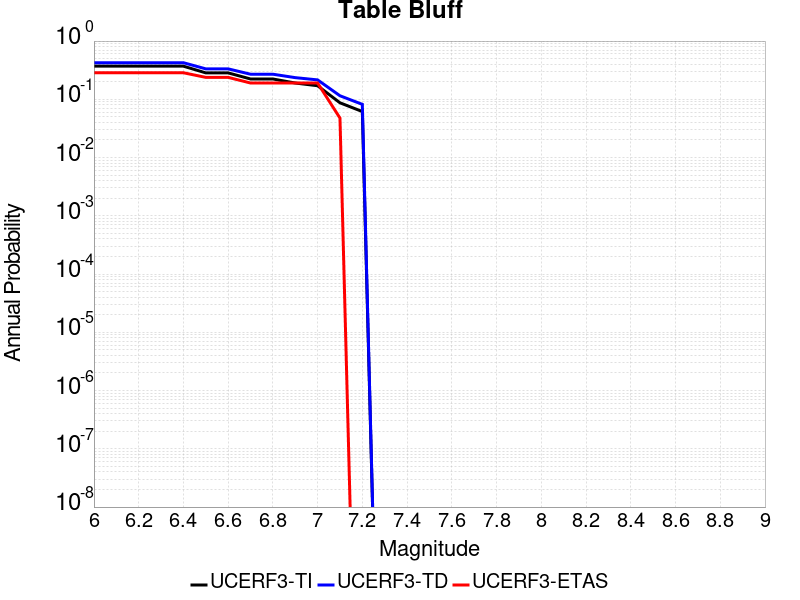

The data file committed next to this chart (first rows):
Magnitude, UCERF3-TI Prob, UCERF3-TD Prob, UCERF3-ETAS Prob
6.0, 0.3706, 0.425, 0.2857
6.1, 0.3706, 0.425, 0.2857
6.2, 0.3706, 0.425, 0.2857
6.3, 0.3706, 0.425, 0.2857
6.4, 0.3706, 0.425, 0.2857
6.5, 0.2843, 0.3333, 0.2381
6.6, 0.2843, 0.3333, 0.2381
6.7, 0.2234, 0.2697, 0.1905
6.8, 0.2234, 0.2697, 0.1905
6.9, 0.1904, 0.2355, 0.1905
7.0, 0.171, 0.2155, 0.1905
7.1, 0.08712, 0.115, 0.04762
7.2, 0.06165, 0.08194, 0.0
